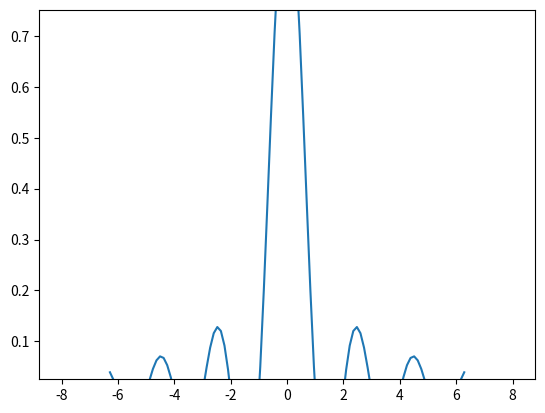
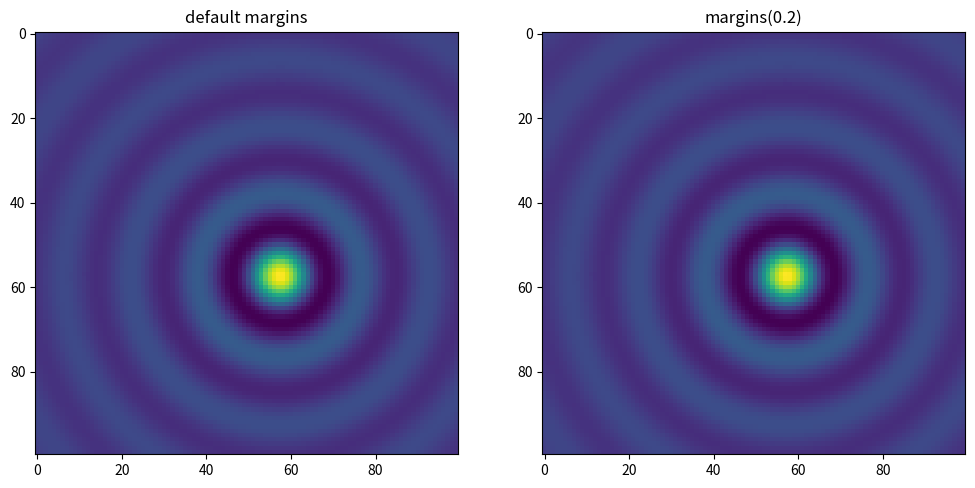
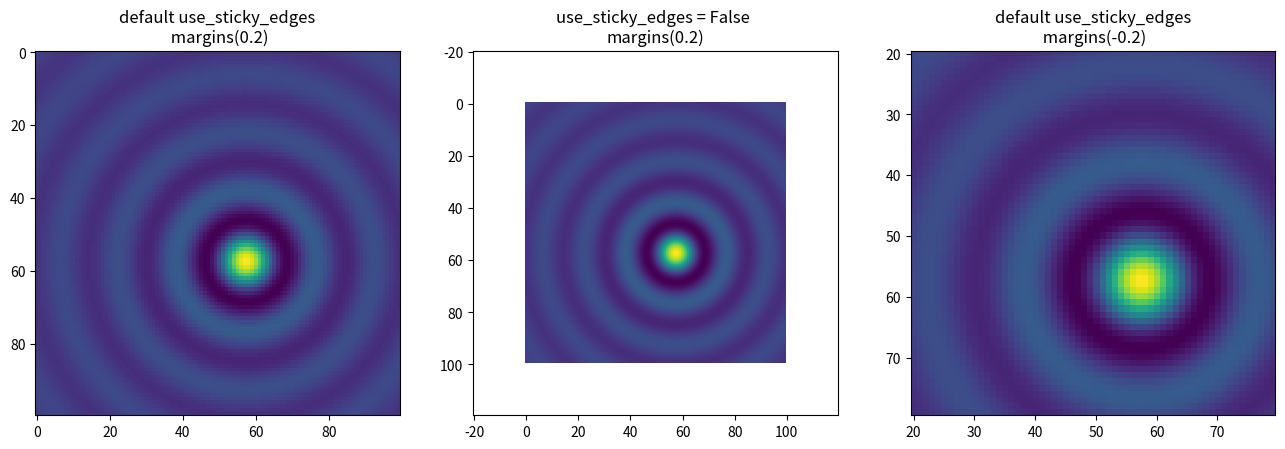
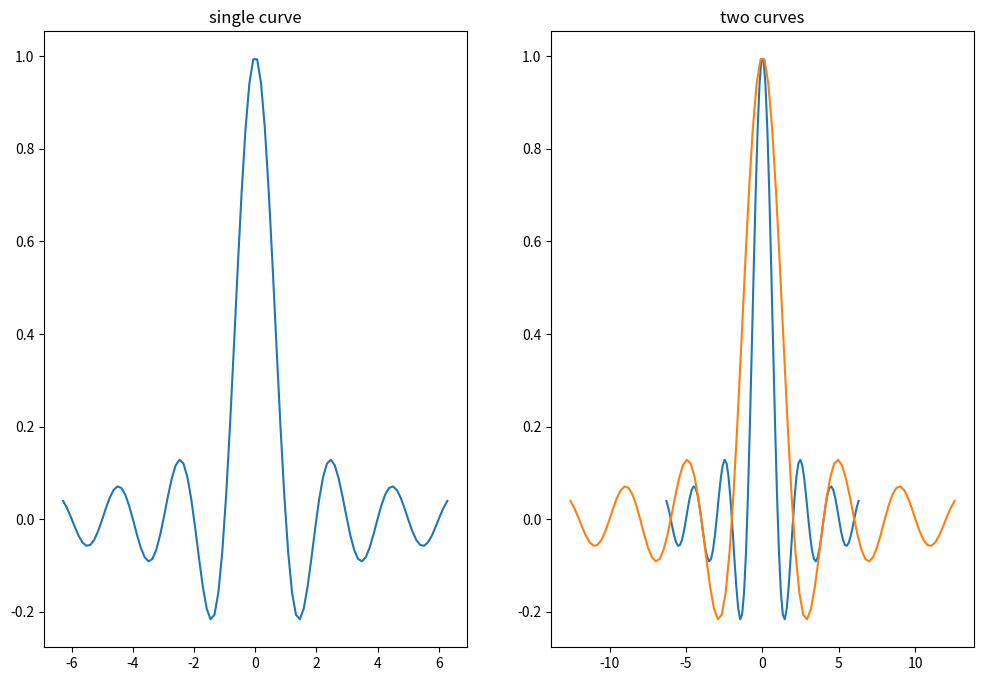
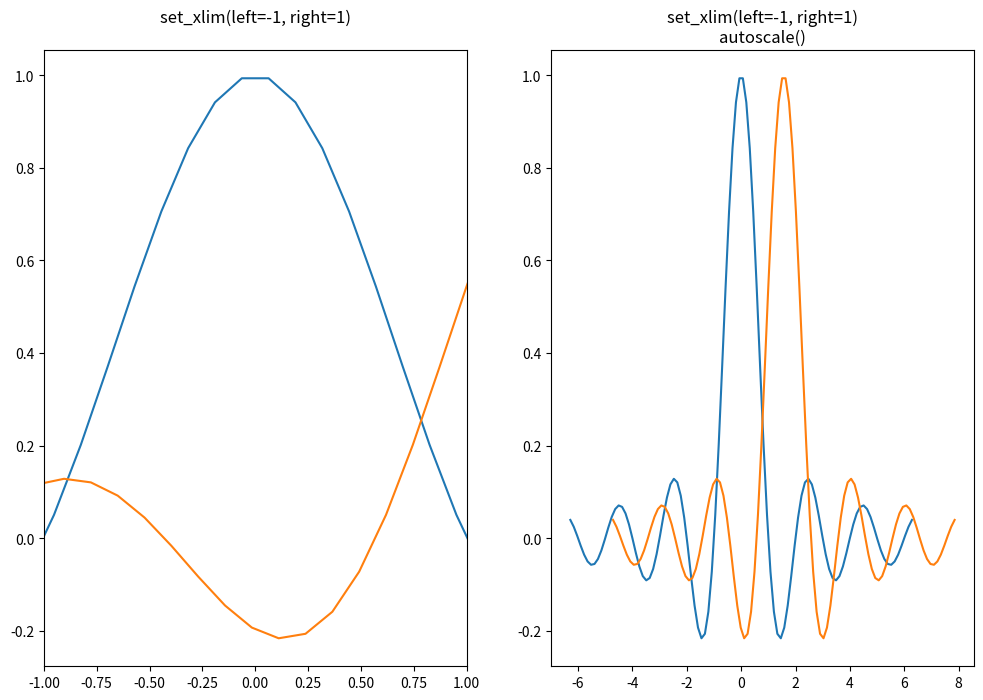
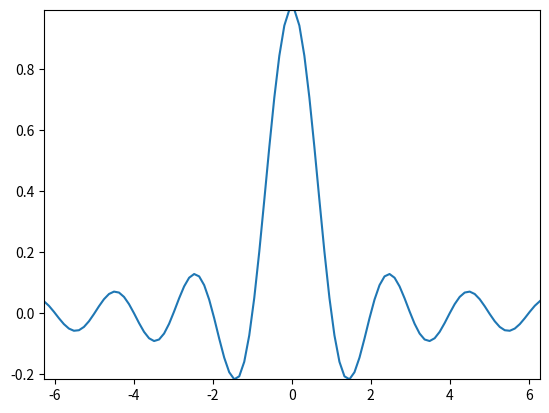
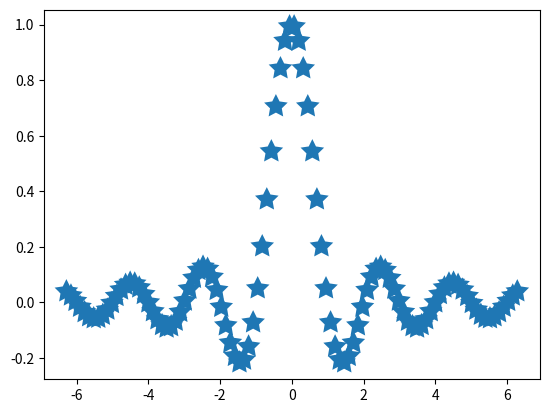

Write the Python code that produced these figures, in order.
import numpy as np
import matplotlib as mpl
import matplotlib.pyplot as plt

x = np.linspace(-2 * np.pi, 2 * np.pi, 100)
y = np.sinc(x)

fig, ax = plt.subplots()
ax.plot(x, y)

# margins
ax.margins(0.2, 0.2)
ax.margins(y = -0.2)

# sticky edges
xx, yy = np.meshgrid(x, x)
zz = np.sinc(np.sqrt((xx - 1)**2 + (yy - 1)**2))

fig, ax = plt.subplots(ncols=2, figsize=(12,8))
ax[0].imshow(zz)
ax[0].set_title("default margins")
ax[1].imshow(zz)
ax[1].margins(0.2)
ax[1].set_title("margins(0.2)")

fig, ax = plt.subplots(ncols=3, figsize=(16,10))
ax[0].imshow(zz)
ax[0].margins(0.2)
ax[0].set_title("default use_sticky_edges\n margins(0.2)")
ax[1].imshow(zz)
ax[1].margins(0.2)
ax[1].use_sticky_edges = False
ax[1].margins(0.2)
ax[1].set_title("use_sticky_edges = False \nmargins(0.2)")
ax[2].imshow(zz)
ax[2].margins(-0.2)
ax[2].set_title("default use_sticky_edges\n margins(-0.2)")

# controlling autoscale
fig, ax = plt.subplots(ncols=2, figsize=(12, 8))
ax[0].plot(x, y)
ax[0].set_title("single curve")
ax[1].plot(x, y)
ax[1].plot(x * 2.0, y)
ax[1].set_title("two curves")

fig, ax = plt.subplots(ncols=2, figsize=(12, 8))
ax[0].plot(x, y)
ax[0].set_xlim(left=-1, right=1)
ax[0].plot(x + np.pi * 0.5, y)
ax[0].set_title("set_xlim(left=-1, right=1)\n")
ax[1].plot(x, y)
ax[1].set_xlim(left=-1, right=1)
ax[1].plot(x + np.pi * 0.5, y)
ax[1].autoscale()
ax[1].set_title("set_xlim(left=-1, right=1)\nautoscale()")

fig, ax = plt.subplots()
ax.plot(x, y)
ax.margins(0.2, 0.2)
ax.autoscale(enable=None, axis="x", tight=True)

fig, ax = plt.subplots()
collection = mpl.collections.StarPolygonCollection(5, rotation=0, sizes=(250,),
                                                   offsets=np.column_stack([x, y]),
                                                   offset_transform=ax.transData,
                                                   )
ax.add_collection(collection)
# with collection it must be explicited
ax.autoscale_view()

plt.show()